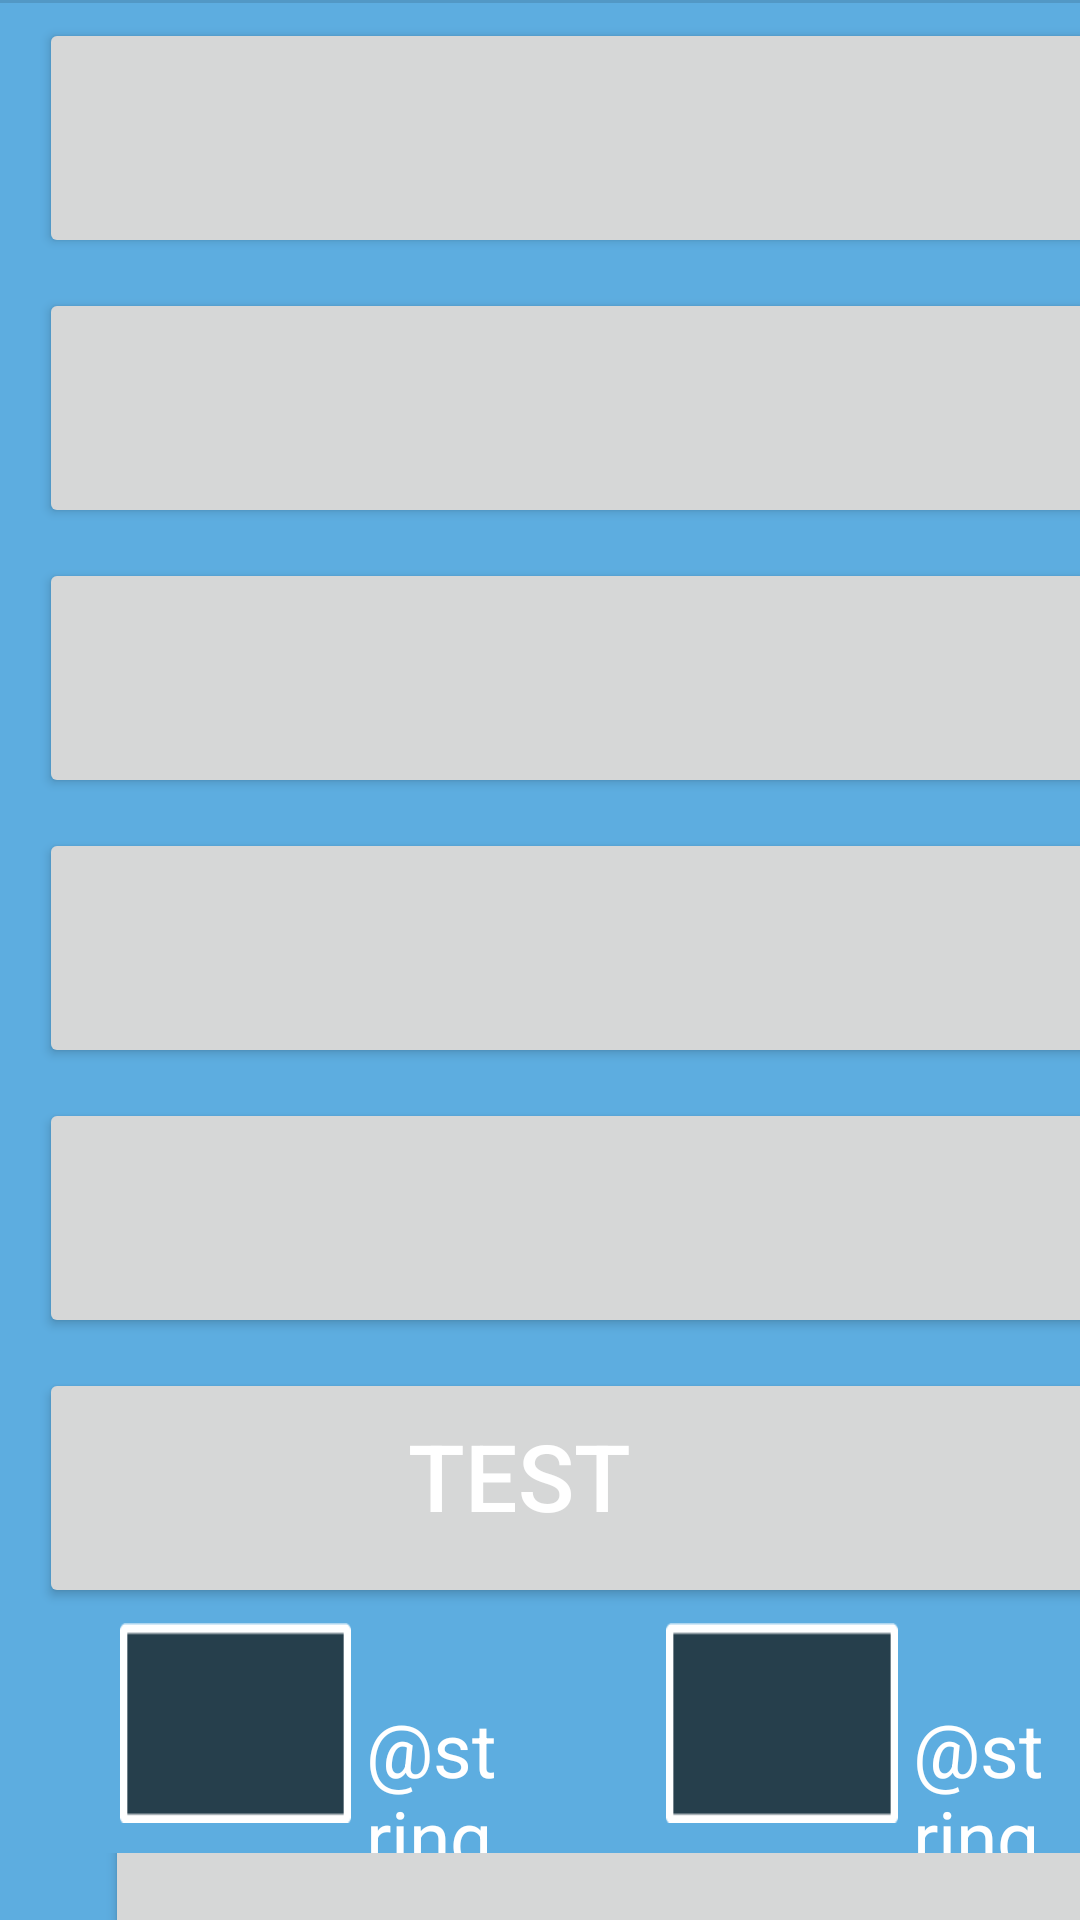

Write the Android layout XML for this screen, with the resource values it uses.
<!-- AndroidManifest.xml: application theme AppTheme -->
<!-- res/layout/add_drink_design.xml -->
<?xml version="1.0" encoding="utf-8"?>
<LinearLayout xmlns:android="http://schemas.android.com/apk/res/android"
    android:layout_width="match_parent"
    android:layout_height="match_parent"
    android:background="@color/appBackground"
    android:orientation="vertical"
    android:weightSum="1"
    android:focusable="true"
    android:focusableInTouchMode="true">


    <View style="@style/Divider" />

    <TableLayout
        android:layout_width="match_parent"
        android:layout_height="match_parent"
        android:weightSum="100">



        <TableRow
            android:layout_width="match_parent"
            android:layout_height="match_parent" >

            <Button
                android:id="@+id/radlerButton"
                android:layout_width="1350px"
                android:layout_height="240px"
                android:layout_marginLeft="13dp"
                android:layout_marginTop="5dp"
                android:layout_marginBottom="5dp"
                android:layout_gravity="center_vertical"
                />

        </TableRow>

        <TableRow
            android:layout_width="match_parent"
            android:layout_height="match_parent" >

            <Button
                android:id="@+id/beerButton"
                android:layout_width="1350px"
                android:layout_height="240px"
                android:layout_marginLeft="13dp"
                android:layout_marginTop="5dp"
                android:layout_marginBottom="5dp"
                android:layout_gravity="center_vertical"
                 />

        </TableRow>

        <TableRow
            android:layout_width="match_parent"
            android:layout_height="match_parent" >

            <Button
                android:id="@+id/wineButton"
                android:layout_width="1350px"
                android:layout_height="240px"
                android:layout_marginLeft="13dp"
                android:layout_marginTop="5dp"
                android:layout_marginBottom="5dp"
                android:layout_gravity="center_vertical"
                />
        </TableRow>

        <TableRow
            android:layout_width="match_parent"
            android:layout_height="match_parent" >

            <Button
                android:id="@+id/liquorButton"
                android:layout_width="1350px"
                android:layout_height="240px"
                android:layout_marginLeft="13dp"
                android:layout_marginTop="5dp"
                android:layout_marginBottom="5dp"
                android:layout_gravity="center_vertical"
                 />
        </TableRow>

        <TableRow
            android:layout_width="match_parent"
            android:layout_height="match_parent" >

            <Button
                android:id="@+id/distilledButton"
                android:layout_width="1350px"
                android:layout_height="240px"
                android:layout_marginLeft="13dp"
                android:layout_marginTop="5dp"
                android:layout_marginBottom="5dp"
                android:layout_gravity="center_vertical"
                 />
        </TableRow>

        <TableRow
            android:layout_width="100px"
            android:layout_height="match_parent" >


            <Button
                android:id="@+id/customButton"
                android:layout_width="1350px"
                android:layout_height="240px"
                android:layout_gravity="center_vertical"
                android:layout_marginBottom="5dp"
                android:layout_marginLeft="13dp"
                android:layout_marginTop="5dp"
                android:elevation="0dp"
                android:paddingLeft="123dp"
                android:paddingTop="15dp"
                android:text="TEST"
                android:textAlignment="viewStart"
                android:gravity="start"
                android:textAllCaps="false"
                android:textColor="@android:color/white"
                android:textSize="31sp" />



        </TableRow>

        <TableRow
            android:layout_width="match_parent"
            android:layout_height="match_parent" >

            <EditText
                android:id="@+id/amountET2"
                android:layout_width="0dp"
                android:layout_height="200px"
                android:layout_marginBottom="10dp"
                android:layout_marginLeft="40dp"
                android:layout_weight="1.4"
                android:background="@drawable/input"
                android:gravity="center_horizontal"
                android:inputType="none|numberDecimal"
                android:textAlignment="center"
                android:textColor="@android:color/white"
                android:textSize="40sp"
                android:cursorVisible="true"
                android:maxLength="3"
                android:textCursorDrawable="@drawable/cursor_custom"/>

            <TextView
                android:id="@+id/textView2"
                android:layout_width="0dp"
                android:layout_height="match_parent"
                android:layout_marginTop="25dp"
                android:layout_marginLeft="5dp"
                android:layout_weight="1"
                android:text="@string/dl"
                android:textColor="@android:color/white"
                android:textSize="25sp" />

            <EditText
                android:id="@+id/percentET2"
                android:layout_width="0dp"
                android:layout_height="200px"
                android:layout_marginLeft="45dp"
                android:layout_weight="1.4"
                android:background="@drawable/input"
                android:gravity="center_horizontal"
                android:inputType="none|numberDecimal"
                android:textAlignment="center"
                android:textColor="@android:color/white"
                android:textSize="40sp"
                android:cursorVisible="true"
                android:maxLength="4"
                android:textCursorDrawable="@drawable/cursor_custom"/>

            <TextView
                android:id="@+id/textView3"
                android:layout_width="0dp"
                android:layout_height="match_parent"
                android:layout_marginTop="25dp"
                android:layout_weight="1"
                android:layout_marginLeft="5dp"
                android:text="@string/percent"
                android:textColor="@android:color/white"
                android:textSize="25sp" />

        </TableRow>

        <TableRow
            android:layout_width="match_parent"
            android:layout_height="match_parent"
            >

            <Button
                android:id="@+id/addButton2"
                android:layout_width="1050px"
                android:layout_height="240px"
                android:layout_marginLeft="35dp"
                android:layout_marginRight="35dp"
                android:layout_marginTop="5dp"
                android:layout_marginBottom="5dp"
                android:layout_gravity="center_vertical"
                />

        </TableRow>
    </TableLayout>
</LinearLayout>
<!-- resources referenced by this layout -->
<resources>
  <color name="appBackground">#5DADE0</color>
  <!-- drawable cursor_custom (drawable) -->
  <?xml version="1.0" encoding="utf-8"?>
  <shape xmlns:android="http://schemas.android.com/apk/res/android"
      android:shape="rectangle" >
      <size
          android:width="2dip"
          />
      <solid
          android:color="@android:color/white" />
      <padding
          android:top="-9sp"
          android:bottom="-9sp" />
  </shape>
  <!-- drawable input: png bitmap (drawable, 498 bytes) -->
  <style name="Divider">
          <item name="android:layout_width">match_parent</item>
          <item name="android:layout_height">1dp</item>
          <item name="android:background">?android:attr/listDivider</item>
      </style>
  <style name="AppTheme" parent="Theme.AppCompat.Light.DarkActionBar">
          
          <item name="colorPrimary">@color/colorPrimary</item>
          <item name="colorPrimaryDark">@color/colorPrimaryDark</item>
          <item name="colorAccent">@color/colorAccent</item>
      </style>
  <color name="colorPrimary">#3F51B5</color>
  <color name="colorPrimaryDark">#303F9F</color>
  <color name="colorAccent">#4043ff</color>
</resources>
